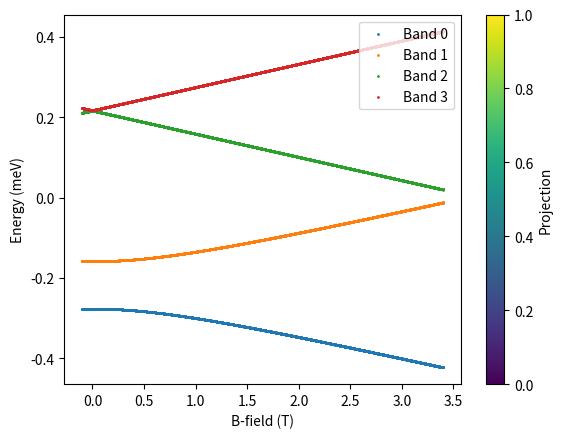

The matplotlib source for this figure:
import numpy as np
import matplotlib.pyplot as plt
import matplotlib.colors as mcolors

mub = 0.05788  # meV/T

def hamiltonian(bfield, theta, deltaSO, deltaKK, deltaSV, gs, gv, bpara_off=0.0, bortho_off=0.0):
    bpara = np.cos(theta) * bfield + bpara_off
    bortho = np.sin(theta) * bfield + bortho_off
    ezv = 0.5 * mub * gv * bortho
    esz = 0.5 * mub * gs * bortho
    ham = np.array([[0.5 * deltaSO + ezv + esz, 0.5 * gs * mub * bpara, deltaKK, deltaSV],  # K up
                    [0.5 * gs * mub * bpara, -0.5 * deltaSO + ezv - esz, deltaSV, deltaKK],  # K down
                    [deltaKK, deltaSV, -0.5 * deltaSO - ezv + esz, 0.5 * gs * mub * bpara],  # K' up
                    [deltaSV, deltaKK, 0.5 * gs * mub * bpara, 0.5 * deltaSO - ezv - esz]])  # K' down
    return ham


def calc_Bfield_dispersion(bfields, theta, deltaSO, deltaKK, deltaSV, gs, gv, bpara_off=0.0, bortho_off=0.0):
    eigen_energies = []
    eigen_vectors = []
    for bfield in bfields:
        H = hamiltonian(bfield, theta, deltaSO, deltaKK, deltaSV, gs, gv, bpara_off, bortho_off)
        eigvals, eigvecs = np.linalg.eigh(H)
        eigen_energies.append(eigvals)
        eigen_vectors.append(eigvecs)
    return np.array(eigen_energies), np.array(eigen_vectors)


def main(coloring="band"):
    # Energies in meV
    deltaSO = -60 * 10 ** -3
    deltaKK = 5.0 * 10 ** -3
    deltaSV = 5.0 * 10 ** -3
    gs = 2.0
    gv = 15.0
    theta = np.deg2rad(0)
    bfields = np.arange(-.1, 3.4, 0.001)
    eigen_energies, eigen_vectors = calc_Bfield_dispersion(bfields, theta, deltaSO, deltaKK, deltaSV, gs, gv,
                                                           bpara_off=0.0, bortho_off=0.5)

    plt.figure()

    if coloring == "band":
        # Color by band index
        for band_idx, band in enumerate(eigen_energies.T):
            plt.scatter(bfields, band, s=1.0, label=f'Band {band_idx}', cmap='viridis')

    elif coloring == "spin":
        # Color by spin projection (0, 2 for spin up, 1, 3 for spin down)
        norm = mcolors.Normalize(vmin=0, vmax=1)  # Normalize to [0, 1]
        for band_idx, band in enumerate(eigen_energies.T):
            spin_projection = abs(np.abs(eigen_vectors[:, band_idx, 0]) ** 2 + np.abs(
                eigen_vectors[:, band_idx, 2]) ** 2)   # Spin up projection
            plt.scatter(bfields, band, c=spin_projection, s=1.0, cmap='coolwarm', norm=norm,
                        label=f'Spin projection band {band_idx}')

    elif coloring == "valley":
        # Color by valley projection (0, 1 for K valley, 2, 3 for K' valley)
        norm = mcolors.Normalize(vmin=0, vmax=1)  # Normalize to [0, 1]
        for band_idx, band in enumerate(eigen_energies.T):
            valley_projection = np.abs(eigen_vectors[:, band_idx, 0]) ** 2 + np.abs(
                eigen_vectors[:, band_idx, 1]) ** 2  # K valley projection
            plt.scatter(bfields, band, c=valley_projection, s=1.0, cmap='plasma', norm=norm,
                        label=f'Valley projection band {band_idx}')

    plt.colorbar(label='Projection')
    plt.xlabel('B-field (T)')
    plt.ylabel('Energy (meV)')
    plt.legend(loc='upper right')
    plt.show()


if __name__ == "__main__":
    # You can change "coloring" to "spin" or "valley" to change the coloring mode
    main(coloring="band")  # Options: "band", "spin", "valley"
